Run: headless pygame with SDL's dummy video driver; simulated clock (each Clock.tick advances the game by its frame time, no real sleeping); random seed 0; keys injected as events and as key.get_pressed() state; no mouse input.
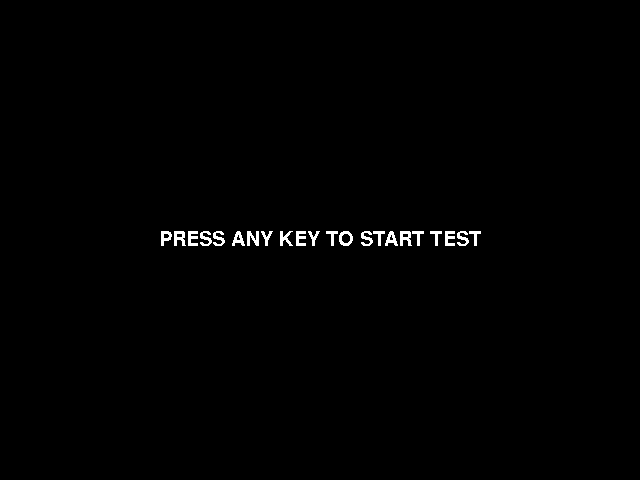
Frame 1 of 4 · flips 1–60 · no input
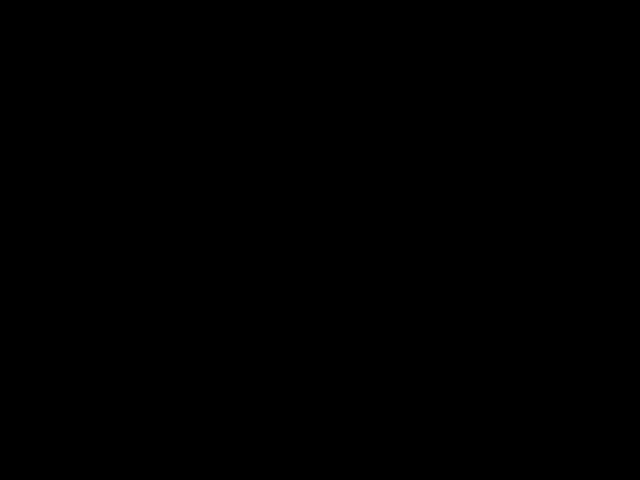
Frame 2 of 4 · flips 61–180 · tapped SPACE, RETURN · held RIGHT (→), D
Frame 3 of 4 · flips 181–300 · held DOWN (↓), S · screen unchanged from frame 2, image omitted
Frame 4 of 4 · flips 301–420 · held LEFT (←), A, UP (↑), W · screen unchanged from frame 3, image omitted

The pygame program that drew these frames:

# Swiped from https://stackoverflow.com/a/66033644
import pygame
import random
pygame.init()

display = pygame.display.set_mode((640, 480))
pygame.display.set_caption("Reaction Time Test")

font = pygame.font.SysFont(None, 30)

text = font.render("PRESS ANY KEY TO START TEST", 0, (255,255,255))
w = font.render("PRESS ANY KEY",0,(0,255,0))
r_surf = None
ar_surf = None

game_state = "start"

running = True
while running:
    current_time = pygame.time.get_ticks()
    
    for event in pygame.event.get():
        if event.type == pygame.QUIT:
            running = False
            pygame.quit()
        if event.type == pygame.KEYDOWN:
            if game_state == "start":
                game_state = "wait" 
                start_time = current_time + random.randint(1000, 4000)
            if game_state == "wait_for_reaction": 
                game_state = "wait" 
                reaction_time = (current_time - start_time) / 1000
                start_time = current_time + random.randint(1000, 4000)
                r_surf = font.render(f"REACTION TIME: {reaction_time:.03f}",0,(255,255,255))

    if game_state == "wait":
        if current_time >= start_time:
            game_state = "wait_for_reaction"        

    display.fill(pygame.Color("black"))
    
    center = display.get_rect().center
    if game_state == "start":
        display.blit(text, text.get_rect(center = center))
    if game_state == "wait_for_reaction":
        display.blit(w, w.get_rect(center = center))
    if r_surf:
        display.blit(r_surf, r_surf.get_rect(center = (center[0], 350)))
    if ar_surf:
        display.blit(ar_surf, ar_surf.get_rect(center = (center[0], 400)))

    pygame.display.flip()
